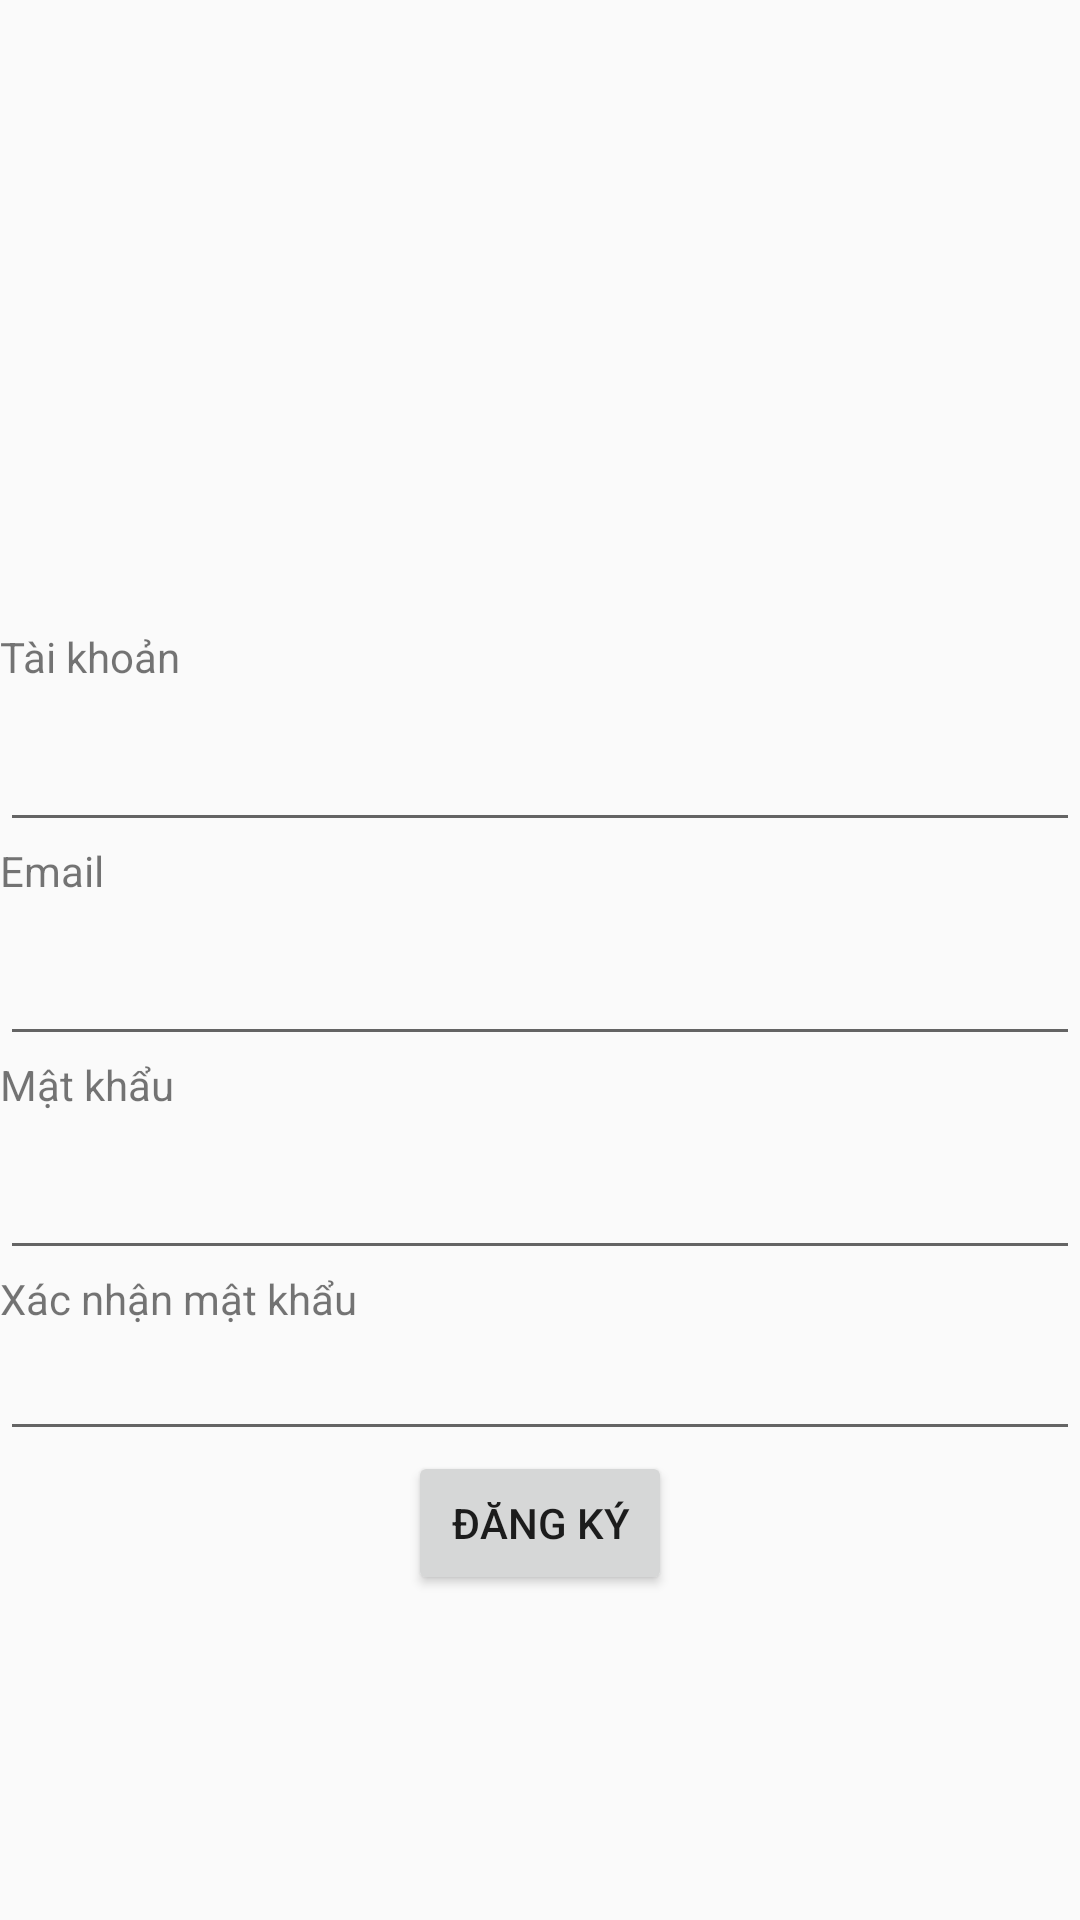

Produce the Android XML layout that renders to this screen, including the resource entries it uses.
<!-- AndroidManifest.xml: application theme Theme.DCUniverse -->
<!-- res/layout/activity_sign.xml -->
<?xml version="1.0" encoding="utf-8"?>
<androidx.constraintlayout.widget.ConstraintLayout xmlns:android="http://schemas.android.com/apk/res/android"
    android:layout_width="match_parent"
    android:layout_height="match_parent">
<LinearLayout
    android:layout_width="match_parent"
    android:layout_height="match_parent"
    android:orientation="vertical"
    android:gravity="center">

    <ImageView
        android:id="@+id/imageLogo2"
        android:layout_width="match_parent"
        android:layout_height="101dp"
        android:layout_gravity="center"
        android:src="@drawable/dc1" />

    <TextView
        android:id="@+id/txtTK3"
        android:layout_width="match_parent"
        android:layout_height="30dp"
        android:text="Tài khoản" />

    <EditText
        android:id="@+id/edTK3"
        android:layout_width="match_parent"
        android:layout_height="wrap_content"
        android:ems="10"
        android:inputType="textPersonName" />
    <TextView
        android:id="@+id/txtEmail"
        android:layout_width="match_parent"
        android:layout_height="30dp"
        android:text="Email"/>

    <EditText
        android:id="@+id/edTK2"
        android:layout_width="match_parent"
        android:layout_height="wrap_content"
        android:ems="10"
        android:inputType="textEmailAddress"
        />

    <TextView
        android:id="@+id/txtMK"
        android:layout_width="match_parent"
        android:layout_height="30dp"
        android:text="Mật khẩu" />

    <EditText
        android:id="@+id/edMK2"
        android:layout_width="match_parent"
        android:layout_height="wrap_content"
        android:ems="10"
        android:inputType="textPassword" />

    <TextView
        android:id="@+id/txtCMK"
        android:layout_width="match_parent"
        android:layout_height="wrap_content"
        android:text="Xác nhận mật khẩu" />

    <EditText
        android:id="@+id/edXN"
        android:layout_width="match_parent"
        android:layout_height="wrap_content"
        android:ems="10"
        android:inputType="textPassword" />

    <LinearLayout
        android:layout_width="match_parent"
        android:layout_height="wrap_content"
        android:gravity="center"
        android:orientation="horizontal"
        >
        <Button
            android:id="@+id/btnSign"
            android:layout_gravity="center"
            android:layout_width="wrap_content"
            android:layout_height="wrap_content"
            android:text="Đăng Ký" />
    </LinearLayout>
</LinearLayout>
</androidx.constraintlayout.widget.ConstraintLayout>
<!-- resources referenced by this layout -->
<resources>
  <style name="Theme.DCUniverse" parent="Theme.MaterialComponents.DayNight.NoActionBar.Bridge">
          
          <item name="colorPrimary">@color/purple_500</item>
          <item name="colorPrimaryVariant">@color/purple_700</item>
          <item name="colorOnPrimary">@color/white</item>
          
          <item name="colorSecondary">@color/teal_200</item>
          <item name="colorSecondaryVariant">@color/teal_700</item>
          <item name="colorOnSecondary">@color/black</item>
          
          <item name="android:statusBarColor" tools:targetApi="l">?attr/colorPrimaryVariant</item>
          
      </style>
  <color name="purple_500">#FF6200EE</color>
  <color name="purple_700">#FF3700B3</color>
  <color name="white">#FFFFFFFF</color>
  <color name="teal_200">#FF03DAC5</color>
  <color name="teal_700">#FF018786</color>
  <color name="black">#FF000000</color>
</resources>
